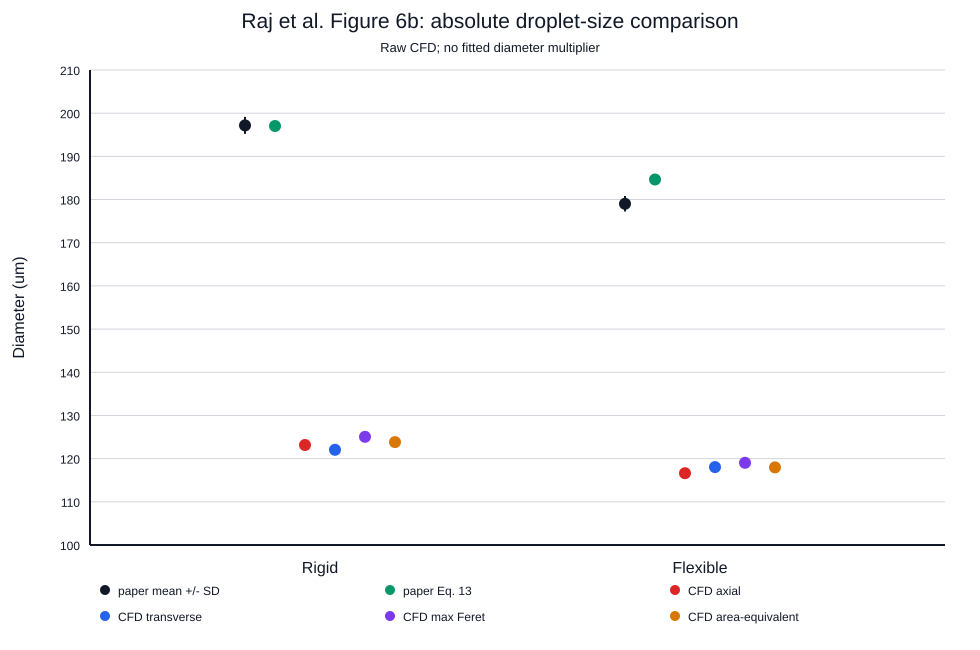

Source data for this figure (header and first rows):
case, series, observable, kp, diameter_um, uncertainty_type, uncertainty_um, source
rigid, paper_digitized, paper_droplet_size, 0.0, 197.2, experimental_standard_deviation, 1.965, Raj et al. Figure 6b vector extraction
rigid, paper_equation_13, paper_droplet_size_correlation, 0.0, 197, not_published, , Raj et al. Equation 13; R2=0.97
rigid, cfd_axial, axial, 0.0, 123.1, lag1_adjusted_95_percent_sampling_interv…, 0.1261, current uncalibrated interface-based CFD…
rigid, cfd_transverse, transverse, 0.0, 122, lag1_adjusted_95_percent_sampling_interv…, 0.08041, current uncalibrated interface-based CFD…
rigid, cfd_maximum_feret, maximum_feret, 0.0, 125.1, lag1_adjusted_95_percent_sampling_interv…, 0.09985, current uncalibrated interface-based CFD…
rigid, cfd_area_equivalent, area_equivalent, 0.0, 123.8, lag1_adjusted_95_percent_sampling_interv…, 0.09397, current uncalibrated interface-based CFD…
flexible, paper_digitized, paper_droplet_size, 1.695, 179, experimental_standard_deviation, 1.788, Raj et al. Figure 6b vector extraction
flexible, paper_equation_13, paper_droplet_size_correlation, 1.695, 184.7, not_published, , Raj et al. Equation 13; R2=0.97
flexible, cfd_axial, axial, 1.695, 116.6, lag1_adjusted_95_percent_sampling_interv…, 0.1416, current uncalibrated interface-based CFD…
flexible, cfd_transverse, transverse, 1.695, 118, lag1_adjusted_95_percent_sampling_interv…, 0.08041, current uncalibrated interface-based CFD…
flexible, cfd_maximum_feret, maximum_feret, 1.695, 119, lag1_adjusted_95_percent_sampling_interv…, 0.1251, current uncalibrated interface-based CFD…
flexible, cfd_area_equivalent, area_equivalent, 1.695, 118, lag1_adjusted_95_percent_sampling_interv…, 0.1142, current uncalibrated interface-based CFD…
